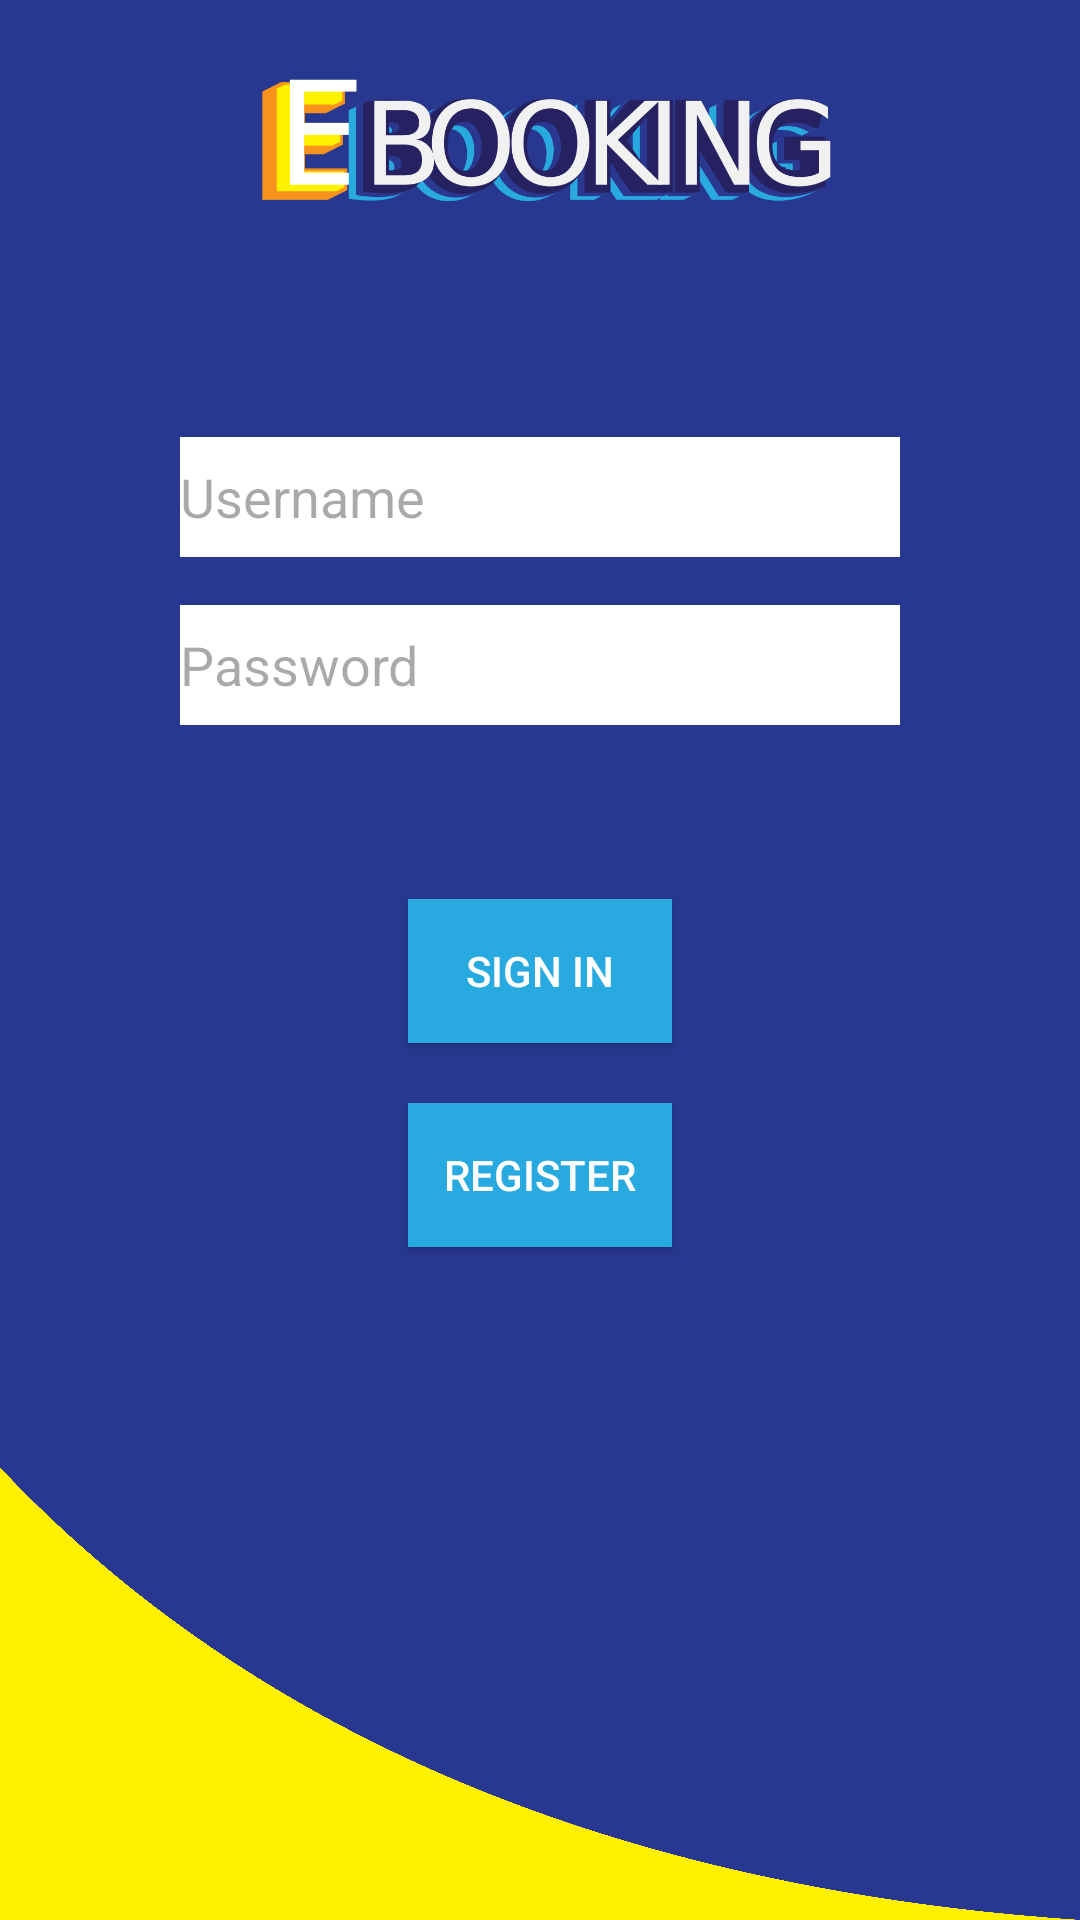

Layout XML and referenced resources for this Android screen:
<!-- AndroidManifest.xml: application theme Theme.EBooking -->
<!-- res/layout/login.xml -->
<?xml version="1.0" encoding="utf-8"?>
<androidx.constraintlayout.widget.ConstraintLayout xmlns:android="http://schemas.android.com/apk/res/android"
    xmlns:app="http://schemas.android.com/apk/res-auto"
    xmlns:tools="http://schemas.android.com/tools"
    android:id="@+id/main"
    android:layout_width="match_parent"
    android:layout_height="match_parent"
    tools:context=".activity.login.Login">

    <androidx.appcompat.widget.AppCompatButton
        android:id="@+id/button2"
        android:layout_width="wrap_content"
        android:layout_height="wrap_content"
        android:layout_marginStart="162dp"
        android:layout_marginTop="33dp"
        android:layout_marginEnd="162dp"
        android:background="@color/color1"
        android:text="Sign In"
        android:textColor="@color/white"
        app:layout_constraintBottom_toTopOf="@+id/register"
        app:layout_constraintEnd_toEndOf="parent"
        app:layout_constraintStart_toStartOf="parent"
        app:layout_constraintTop_toBottomOf="@+id/password"
        tools:ignore="MissingConstraints" />

    <ImageView
        android:id="@+id/imageView"
        android:layout_width="276dp"
        android:layout_height="143dp"
        android:layout_marginTop="50dp"
        android:layout_marginBottom="14dp"
        app:layout_constraintBottom_toTopOf="@+id/username"
        app:layout_constraintEnd_toEndOf="parent"
        app:layout_constraintStart_toStartOf="parent"
        app:layout_constraintTop_toTopOf="parent"
        app:srcCompat="@drawable/ebooking"
        tools:ignore="MissingConstraints" />

    <EditText
        android:id="@+id/username"
        android:layout_width="240dp"
        android:layout_height="40dp"
        android:layout_marginTop="14dp"
        android:background="@color/white"
        android:ems="10"
        android:hint="Username"
        android:inputType="text"
        android:textColor="@color/black"
        android:textSize="18dp"
        app:layout_constraintBottom_toTopOf="@+id/password"
        app:layout_constraintEnd_toEndOf="parent"
        app:layout_constraintStart_toStartOf="parent"
        app:layout_constraintTop_toBottomOf="@+id/imageView"
        tools:ignore="MissingConstraints" />

    <EditText
        android:id="@+id/password"
        android:layout_width="240dp"
        android:layout_height="40dp"
        android:layout_marginTop="16dp"
        android:layout_marginBottom="25dp"
        android:background="@color/white"
        android:ems="10"
        android:hint="Password"
        android:inputType="textPassword"
        android:textColor="@color/black"
        android:textSize="18dp"
        app:layout_constraintBottom_toTopOf="@+id/button2"
        app:layout_constraintEnd_toEndOf="parent"
        app:layout_constraintStart_toStartOf="parent"
        app:layout_constraintTop_toBottomOf="@+id/username"
        tools:ignore="MissingConstraints" />

    <androidx.appcompat.widget.AppCompatButton
        android:id="@+id/register"
        android:layout_width="wrap_content"
        android:layout_height="wrap_content"
        android:layout_marginStart="162dp"
        android:layout_marginTop="20dp"
        android:layout_marginEnd="162dp"
        android:layout_marginBottom="300dp"
        android:background="@color/color1"
        android:text="Register"
        android:textColor="@color/white"
        app:layout_constraintBottom_toBottomOf="parent"
        app:layout_constraintEnd_toEndOf="parent"
        app:layout_constraintStart_toStartOf="parent"
        app:layout_constraintTop_toBottomOf="@+id/button2"
        tools:ignore="MissingConstraints" />

</androidx.constraintlayout.widget.ConstraintLayout>
<!-- resources referenced by this layout -->
<resources>
  <color name="black">#FF000000</color>
  <color name="color1">#28A9E0</color>
  <color name="white">#FFFFFFFF</color>
  <!-- drawable ebooking: png bitmap (drawable, 62170 bytes) -->
  <style name="Theme.EBooking" parent="Base.Theme.EBooking" />
  <style name="Base.Theme.EBooking" parent="Theme.Material3.DayNight.NoActionBar">
          
          
          <item name="android:windowBackground">@drawable/background_image</item>
      </style>
  <!-- drawable background_image: png bitmap (drawable, 11476 bytes) -->
</resources>
